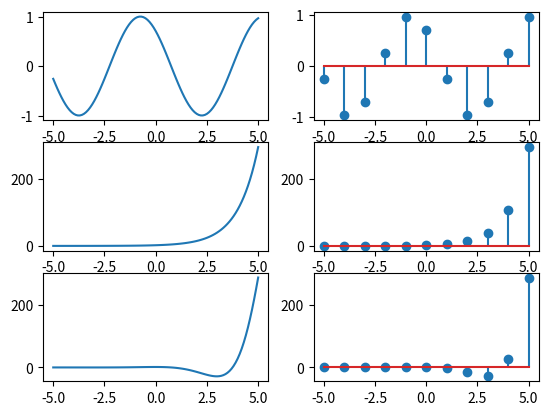

The script that saved this image:
import numpy as np
import matplotlib.pyplot as plt
import pandas
import math


# define  libraries which we need

P = np.pi
# define pi number as P

t = np.arange(-5, 5.1, 0.1)
n = np.arange(-5, 6)
"""
here we use arange to fix these two important parameters.
in this case the first one is none discrete and we define this part like we do above.
the second part is a discrete one. we define this one a little different.

"""

r = 1
c = 2
"""
here we just define the constant numbers which we use in the second part
these vars will be used in the next part again

"""

x_a = np.cos((P / 3) * t + (P / 4))
x_b = abs(c) * np.exp(r * t)

"""
calculate x in this format and the absoulut value is important here

"""
x_a1 = np.cos((P / 3) * n + (P / 4))
x_b1 = abs(c) * np.exp(r * n)

"""
calculate x in this format and the absoulut value is important here

"""
x_a3 = abs(c) * np.exp(r * t) * np.cos((P / 3) * t + (P / 4))
x_a4 = abs(c) * np.exp(r * n) * np.cos((P / 3) * n + (P / 4))

"""
calculate x in this format and the absoulut value is important here

"""
fig, signalQ4 = plt.subplots(3, 2)

signalQ4[0][0].plot(t, x_a)
signalQ4[1][0].plot(t, x_b)
signalQ4[2][0].plot(t, x_a3)
signalQ4[0][1].stem(n, x_a1)
signalQ4[1][1].stem(n, x_b1)
signalQ4[2][1].stem(n, x_a4)

"""
stem and plot
n for discrete signals and t for none discrete signals
"""
plt.show()

"""
here we just plot the final result which we wanted to find.
"""
